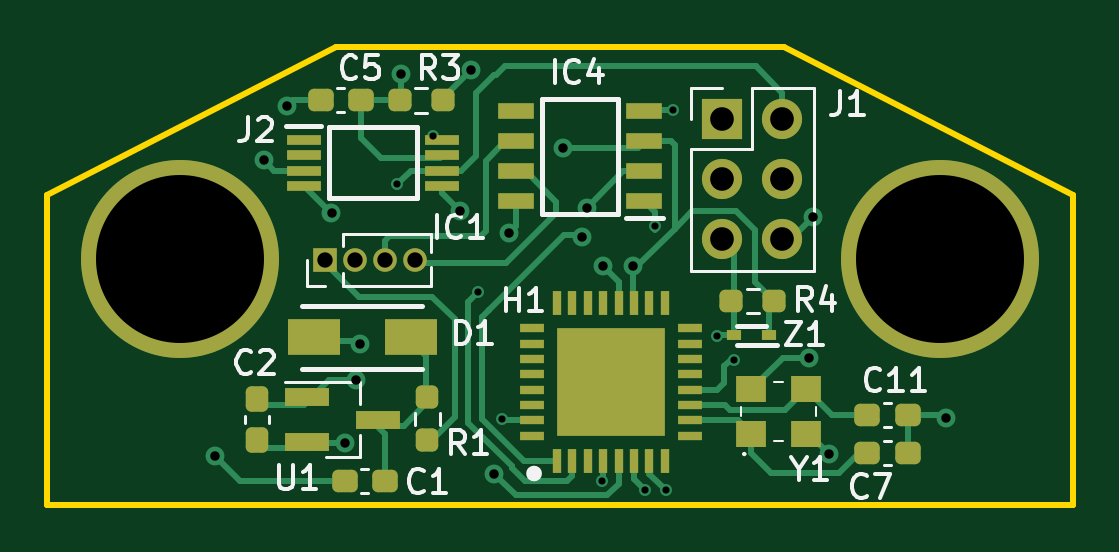
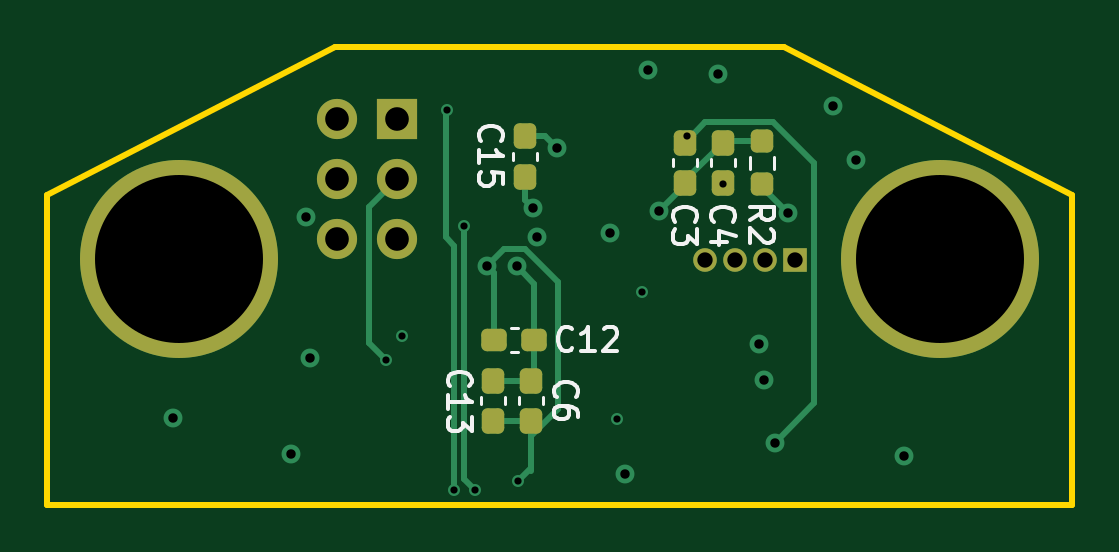
Circuit board: 12 layer files. Board 43.4 x 19.4 mm.
- bottom_copper: CANduino-B_Cu.gbr (7634 bytes)
- bottom_mask: CANduino-B_Mask.gbr (2518 bytes)
- paste: CANduino-B_Paste.gbr (1972 bytes)
- bottom_silk: CANduino-B_Silkscreen.gbr (7232 bytes)
- outline: CANduino-Edge_Cuts.gbr (833 bytes)
- top_copper: CANduino-F_Cu.gbr (18501 bytes)
- top_mask: CANduino-F_Mask.gbr (4678 bytes)
- paste: CANduino-F_Paste.gbr (4132 bytes)
- top_silk: CANduino-F_Silkscreen.gbr (13239 bytes)
- inner_copper: CANduino-In1_Cu.gbr (60321 bytes)
- inner_copper: CANduino-In2_Cu.gbr (3728 bytes)
- drill: CANduino.drl (1023 bytes)

=== bottom_copper: CANduino-B_Cu.gbr (7634 bytes, source omitted) ===
=== bottom_mask: CANduino-B_Mask.gbr (2518 bytes, source withheld) ===
=== paste: CANduino-B_Paste.gbr (1972 bytes, source withheld) ===
=== bottom_silk: CANduino-B_Silkscreen.gbr (7232 bytes, source omitted) ===
=== outline: CANduino-Edge_Cuts.gbr ===
%TF.GenerationSoftware,KiCad,Pcbnew,(5.99.0-8996-g10442b98df)*%
%TF.CreationDate,2021-04-19T08:50:07+01:00*%
%TF.ProjectId,CANduino,43414e64-7569-46e6-9f2e-6b696361645f,rev?*%
%TF.SameCoordinates,Original*%
%TF.FileFunction,Profile,NP*%
%FSLAX46Y46*%
G04 Gerber Fmt 4.6, Leading zero omitted, Abs format (unit mm)*
G04 Created by KiCad (PCBNEW (5.99.0-8996-g10442b98df)) date 2021-04-19 08:50:07*
%MOMM*%
%LPD*%
G01*
G04 APERTURE LIST*
%TA.AperFunction,Profile*%
%ADD10C,0.254000*%
%TD*%
G04 APERTURE END LIST*
D10*
X189346840Y-120045996D02*
X189346840Y-106934000D01*
X158150001Y-100649989D02*
X145950000Y-106937404D01*
X145950000Y-120045996D02*
X189346840Y-120045996D01*
X158150001Y-100649989D02*
X177150039Y-100649989D01*
X145950000Y-120045988D02*
X145950000Y-106937404D01*
X189346840Y-106934000D02*
X177150039Y-100649989D01*
M02*

=== top_copper: CANduino-F_Cu.gbr (18501 bytes, source omitted) ===
=== top_mask: CANduino-F_Mask.gbr ===
%TF.GenerationSoftware,KiCad,Pcbnew,(5.99.0-8996-g10442b98df)*%
%TF.CreationDate,2021-04-19T08:50:07+01:00*%
%TF.ProjectId,CANduino,43414e64-7569-46e6-9f2e-6b696361645f,rev?*%
%TF.SameCoordinates,Original*%
%TF.FileFunction,Soldermask,Top*%
%TF.FilePolarity,Negative*%
%FSLAX46Y46*%
G04 Gerber Fmt 4.6, Leading zero omitted, Abs format (unit mm)*
G04 Created by KiCad (PCBNEW (5.99.0-8996-g10442b98df)) date 2021-04-19 08:50:07*
%MOMM*%
%LPD*%
G01*
G04 APERTURE LIST*
G04 Aperture macros list*
%AMRoundRect*
0 Rectangle with rounded corners*
0 $1 Rounding radius*
0 $2 $3 $4 $5 $6 $7 $8 $9 X,Y pos of 4 corners*
0 Add a 4 corners polygon primitive as box body*
4,1,4,$2,$3,$4,$5,$6,$7,$8,$9,$2,$3,0*
0 Add four circle primitives for the rounded corners*
1,1,$1+$1,$2,$3*
1,1,$1+$1,$4,$5*
1,1,$1+$1,$6,$7*
1,1,$1+$1,$8,$9*
0 Add four rect primitives between the rounded corners*
20,1,$1+$1,$2,$3,$4,$5,0*
20,1,$1+$1,$4,$5,$6,$7,0*
20,1,$1+$1,$6,$7,$8,$9,0*
20,1,$1+$1,$8,$9,$2,$3,0*%
G04 Aperture macros list end*
%ADD10R,1.300000X1.100000*%
%ADD11R,0.640000X0.420000*%
%ADD12RoundRect,0.237500X-0.250000X-0.237500X0.250000X-0.237500X0.250000X0.237500X-0.250000X0.237500X0*%
%ADD13O,1.700000X1.700000*%
%ADD14R,1.700000X1.700000*%
%ADD15R,4.600000X4.600000*%
%ADD16R,1.050000X0.350000*%
%ADD17R,0.350000X1.050000*%
%ADD18RoundRect,0.237500X-0.300000X-0.237500X0.300000X-0.237500X0.300000X0.237500X-0.300000X0.237500X0*%
%ADD19RoundRect,0.237500X0.237500X-0.250000X0.237500X0.250000X-0.237500X0.250000X-0.237500X-0.250000X0*%
%ADD20C,8.382000*%
%ADD21R,1.000000X1.000000*%
%ADD22O,1.000000X1.000000*%
%ADD23R,1.550000X0.700000*%
%ADD24R,1.900000X0.800000*%
%ADD25RoundRect,0.237500X0.237500X-0.300000X0.237500X0.300000X-0.237500X0.300000X-0.237500X-0.300000X0*%
%ADD26RoundRect,0.237500X0.300000X0.237500X-0.300000X0.237500X-0.300000X-0.237500X0.300000X-0.237500X0*%
%ADD27R,1.475000X0.450000*%
%ADD28R,2.200000X1.550000*%
G04 APERTURE END LIST*
D10*
%TO.C,Y1*%
X175750002Y-115149996D03*
X178050002Y-115149996D03*
X178050002Y-117049996D03*
X175750002Y-117049996D03*
%TD*%
D11*
%TO.C,Z1*%
X175000000Y-112875000D03*
X176500000Y-112875000D03*
%TD*%
D12*
%TO.C,R4*%
X176712500Y-111425000D03*
X174887500Y-111425000D03*
%TD*%
D13*
%TO.C,J1*%
X177065000Y-108805000D03*
X174525000Y-108805000D03*
X177065000Y-106265000D03*
X174525000Y-106265000D03*
X177065000Y-103725000D03*
D14*
X174525000Y-103725000D03*
%TD*%
D15*
%TO.C,H1*%
X169799991Y-114850012D03*
D16*
X166449991Y-117125012D03*
X166449991Y-116475012D03*
X166449991Y-115825012D03*
X166449991Y-115175012D03*
X166449991Y-114525012D03*
X166449991Y-113875012D03*
X166449991Y-113225012D03*
X166449991Y-112575012D03*
D17*
X167524991Y-111500012D03*
X168174991Y-111500012D03*
X168824991Y-111500012D03*
X169474991Y-111500012D03*
X170124991Y-111500012D03*
X170774991Y-111500012D03*
X171424991Y-111500012D03*
X172074991Y-111500012D03*
D16*
X173149991Y-112575012D03*
X173149991Y-113225012D03*
X173149991Y-113875012D03*
X173149991Y-114525012D03*
X173149991Y-115175012D03*
X173149991Y-115825012D03*
X173149991Y-116475012D03*
X173149991Y-117125012D03*
D17*
X172074991Y-118200012D03*
X171424991Y-118200012D03*
X170774991Y-118200012D03*
X170124991Y-118200012D03*
X169474991Y-118200012D03*
X168824991Y-118200012D03*
X168174991Y-118200012D03*
X167524991Y-118200012D03*
%TD*%
D18*
%TO.C,C11*%
X182362500Y-116250000D03*
X180637500Y-116250000D03*
%TD*%
%TO.C,C7*%
X182362500Y-117850000D03*
X180637500Y-117850000D03*
%TD*%
D19*
%TO.C,R1*%
X162025000Y-117312500D03*
X162025000Y-115487500D03*
%TD*%
D20*
%TO.C,H3*%
X183750001Y-109649895D03*
%TD*%
D21*
%TO.C,J2*%
X157690000Y-109675000D03*
D22*
X158960000Y-109675000D03*
X160230000Y-109675000D03*
X161500000Y-109675000D03*
%TD*%
D23*
%TO.C,IC4*%
X171224993Y-107204993D03*
X171224993Y-105934993D03*
X171224993Y-104664993D03*
X171224993Y-103394993D03*
X165774993Y-103394993D03*
X165774993Y-104664993D03*
X165774993Y-105934993D03*
X165774993Y-107204993D03*
%TD*%
D24*
%TO.C,U1*%
X156925007Y-115500008D03*
X156925007Y-117400008D03*
X159925007Y-116450008D03*
%TD*%
D25*
%TO.C,C2*%
X154825000Y-117312500D03*
X154825000Y-115587500D03*
%TD*%
D26*
%TO.C,C1*%
X160252500Y-119050000D03*
X158527500Y-119050000D03*
%TD*%
%TO.C,C5*%
X159237500Y-102925000D03*
X157512500Y-102925000D03*
%TD*%
D27*
%TO.C,IC1*%
X156797000Y-104600000D03*
X156797000Y-105250000D03*
X156797000Y-105900000D03*
X156797000Y-106550000D03*
X162673000Y-106550000D03*
X162673000Y-105900000D03*
X162673000Y-105250000D03*
X162673000Y-104600000D03*
%TD*%
D28*
%TO.C,D1*%
X157225000Y-112950000D03*
X161325000Y-112950000D03*
%TD*%
D12*
%TO.C,R3*%
X160862500Y-102925000D03*
X162687500Y-102925000D03*
%TD*%
D20*
%TO.C,H2*%
X151550693Y-109649898D03*
%TD*%
M02*

=== paste: CANduino-F_Paste.gbr ===
%TF.GenerationSoftware,KiCad,Pcbnew,(5.99.0-8996-g10442b98df)*%
%TF.CreationDate,2021-04-19T08:50:07+01:00*%
%TF.ProjectId,CANduino,43414e64-7569-46e6-9f2e-6b696361645f,rev?*%
%TF.SameCoordinates,Original*%
%TF.FileFunction,Paste,Top*%
%TF.FilePolarity,Positive*%
%FSLAX46Y46*%
G04 Gerber Fmt 4.6, Leading zero omitted, Abs format (unit mm)*
G04 Created by KiCad (PCBNEW (5.99.0-8996-g10442b98df)) date 2021-04-19 08:50:07*
%MOMM*%
%LPD*%
G01*
G04 APERTURE LIST*
G04 Aperture macros list*
%AMRoundRect*
0 Rectangle with rounded corners*
0 $1 Rounding radius*
0 $2 $3 $4 $5 $6 $7 $8 $9 X,Y pos of 4 corners*
0 Add a 4 corners polygon primitive as box body*
4,1,4,$2,$3,$4,$5,$6,$7,$8,$9,$2,$3,0*
0 Add four circle primitives for the rounded corners*
1,1,$1+$1,$2,$3*
1,1,$1+$1,$4,$5*
1,1,$1+$1,$6,$7*
1,1,$1+$1,$8,$9*
0 Add four rect primitives between the rounded corners*
20,1,$1+$1,$2,$3,$4,$5,0*
20,1,$1+$1,$4,$5,$6,$7,0*
20,1,$1+$1,$6,$7,$8,$9,0*
20,1,$1+$1,$8,$9,$2,$3,0*%
G04 Aperture macros list end*
%ADD10R,1.300000X1.100000*%
%ADD11R,0.640000X0.420000*%
%ADD12RoundRect,0.237500X-0.250000X-0.237500X0.250000X-0.237500X0.250000X0.237500X-0.250000X0.237500X0*%
%ADD13R,4.600000X4.600000*%
%ADD14R,1.050000X0.350000*%
%ADD15R,0.350000X1.050000*%
%ADD16RoundRect,0.237500X-0.300000X-0.237500X0.300000X-0.237500X0.300000X0.237500X-0.300000X0.237500X0*%
%ADD17RoundRect,0.237500X0.237500X-0.250000X0.237500X0.250000X-0.237500X0.250000X-0.237500X-0.250000X0*%
%ADD18R,1.550000X0.700000*%
%ADD19R,1.900000X0.800000*%
%ADD20RoundRect,0.237500X0.237500X-0.300000X0.237500X0.300000X-0.237500X0.300000X-0.237500X-0.300000X0*%
%ADD21RoundRect,0.237500X0.300000X0.237500X-0.300000X0.237500X-0.300000X-0.237500X0.300000X-0.237500X0*%
%ADD22R,1.475000X0.450000*%
%ADD23R,2.200000X1.550000*%
G04 APERTURE END LIST*
D10*
%TO.C,Y1*%
X175750002Y-115149996D03*
X178050002Y-115149996D03*
X178050002Y-117049996D03*
X175750002Y-117049996D03*
%TD*%
D11*
%TO.C,Z1*%
X175000000Y-112875000D03*
X176500000Y-112875000D03*
%TD*%
D12*
%TO.C,R4*%
X176712500Y-111425000D03*
X174887500Y-111425000D03*
%TD*%
D13*
%TO.C,H1*%
X169799991Y-114850012D03*
D14*
X166449991Y-117125012D03*
X166449991Y-116475012D03*
X166449991Y-115825012D03*
X166449991Y-115175012D03*
X166449991Y-114525012D03*
X166449991Y-113875012D03*
X166449991Y-113225012D03*
X166449991Y-112575012D03*
D15*
X167524991Y-111500012D03*
X168174991Y-111500012D03*
X168824991Y-111500012D03*
X169474991Y-111500012D03*
X170124991Y-111500012D03*
X170774991Y-111500012D03*
X171424991Y-111500012D03*
X172074991Y-111500012D03*
D14*
X173149991Y-112575012D03*
X173149991Y-113225012D03*
X173149991Y-113875012D03*
X173149991Y-114525012D03*
X173149991Y-115175012D03*
X173149991Y-115825012D03*
X173149991Y-116475012D03*
X173149991Y-117125012D03*
D15*
X172074991Y-118200012D03*
X171424991Y-118200012D03*
X170774991Y-118200012D03*
X170124991Y-118200012D03*
X169474991Y-118200012D03*
X168824991Y-118200012D03*
X168174991Y-118200012D03*
X167524991Y-118200012D03*
%TD*%
D16*
%TO.C,C11*%
X182362500Y-116250000D03*
X180637500Y-116250000D03*
%TD*%
%TO.C,C7*%
X182362500Y-117850000D03*
X180637500Y-117850000D03*
%TD*%
D17*
%TO.C,R1*%
X162025000Y-117312500D03*
X162025000Y-115487500D03*
%TD*%
D18*
%TO.C,IC4*%
X171224993Y-107204993D03*
X171224993Y-105934993D03*
X171224993Y-104664993D03*
X171224993Y-103394993D03*
X165774993Y-103394993D03*
X165774993Y-104664993D03*
X165774993Y-105934993D03*
X165774993Y-107204993D03*
%TD*%
D19*
%TO.C,U1*%
X156925007Y-115500008D03*
X156925007Y-117400008D03*
X159925007Y-116450008D03*
%TD*%
D20*
%TO.C,C2*%
X154825000Y-117312500D03*
X154825000Y-115587500D03*
%TD*%
D21*
%TO.C,C1*%
X160252500Y-119050000D03*
X158527500Y-119050000D03*
%TD*%
%TO.C,C5*%
X159237500Y-102925000D03*
X157512500Y-102925000D03*
%TD*%
D22*
%TO.C,IC1*%
X156797000Y-104600000D03*
X156797000Y-105250000D03*
X156797000Y-105900000D03*
X156797000Y-106550000D03*
X162673000Y-106550000D03*
X162673000Y-105900000D03*
X162673000Y-105250000D03*
X162673000Y-104600000D03*
%TD*%
D23*
%TO.C,D1*%
X157225000Y-112950000D03*
X161325000Y-112950000D03*
%TD*%
D12*
%TO.C,R3*%
X160862500Y-102925000D03*
X162687500Y-102925000D03*
%TD*%
M02*

=== top_silk: CANduino-F_Silkscreen.gbr (13239 bytes, source omitted) ===
=== inner_copper: CANduino-In1_Cu.gbr (60321 bytes, source omitted) ===
=== inner_copper: CANduino-In2_Cu.gbr ===
%TF.GenerationSoftware,KiCad,Pcbnew,(5.99.0-8996-g10442b98df)*%
%TF.CreationDate,2021-04-19T08:50:07+01:00*%
%TF.ProjectId,CANduino,43414e64-7569-46e6-9f2e-6b696361645f,rev?*%
%TF.SameCoordinates,Original*%
%TF.FileFunction,Copper,L3,Inr*%
%TF.FilePolarity,Positive*%
%FSLAX46Y46*%
G04 Gerber Fmt 4.6, Leading zero omitted, Abs format (unit mm)*
G04 Created by KiCad (PCBNEW (5.99.0-8996-g10442b98df)) date 2021-04-19 08:50:07*
%MOMM*%
%LPD*%
G01*
G04 APERTURE LIST*
%TA.AperFunction,ComponentPad*%
%ADD10O,1.700000X1.700000*%
%TD*%
%TA.AperFunction,ComponentPad*%
%ADD11R,1.700000X1.700000*%
%TD*%
%TA.AperFunction,ComponentPad*%
%ADD12C,8.382000*%
%TD*%
%TA.AperFunction,ComponentPad*%
%ADD13R,1.000000X1.000000*%
%TD*%
%TA.AperFunction,ComponentPad*%
%ADD14O,1.000000X1.000000*%
%TD*%
%TA.AperFunction,ViaPad*%
%ADD15C,0.508000*%
%TD*%
%TA.AperFunction,ViaPad*%
%ADD16C,0.800000*%
%TD*%
%TA.AperFunction,Conductor*%
%ADD17C,0.250000*%
%TD*%
G04 APERTURE END LIST*
D10*
%TO.N,GND*%
%TO.C,J1*%
X177065000Y-108805000D03*
%TO.N,/mcu/RESET*%
X174525000Y-108805000D03*
%TO.N,/mcu/ICSP_MOSI*%
X177065000Y-106265000D03*
%TO.N,/mcu/ICSP_SCK*%
X174525000Y-106265000D03*
%TO.N,5V_USB*%
X177065000Y-103725000D03*
D11*
%TO.N,/mcu/ICSP_MISO*%
X174525000Y-103725000D03*
%TD*%
D12*
%TO.N,N/C*%
%TO.C,H3*%
X183750001Y-109649895D03*
%TD*%
D13*
%TO.N,+12V*%
%TO.C,J2*%
X157690000Y-109675000D03*
D14*
%TO.N,GND*%
X158960000Y-109675000D03*
%TO.N,CANL*%
X160230000Y-109675000D03*
%TO.N,CANH*%
X161500000Y-109675000D03*
%TD*%
D12*
%TO.N,N/C*%
%TO.C,H2*%
X151550693Y-109649898D03*
%TD*%
D15*
%TO.N,/mcu/ICSP_MOSI*%
X164175008Y-111049994D03*
D16*
%TO.N,/mcu/ICSP_MISO*%
X168588339Y-108713339D03*
D15*
%TO.N,/mcu/ICSP_SCK*%
X175000006Y-113900001D03*
D16*
%TO.N,5V_CAR*%
X158550000Y-117425000D03*
%TO.N,GND*%
X153050000Y-118000000D03*
D15*
%TO.N,/mcu/TXCAN*%
X171675000Y-108250000D03*
%TO.N,/mcu/RXCAN*%
X172425004Y-103350009D03*
%TO.N,/mcu/RESET*%
X165200000Y-116400000D03*
X174300007Y-112900003D03*
D16*
%TO.N,GND*%
X163900000Y-101625000D03*
D15*
%TO.N,5V_USB*%
X160749996Y-106474997D03*
%TO.N,5V_CAR*%
X162275000Y-104425000D03*
D16*
%TO.N,+5V*%
X160925000Y-101825000D03*
%TO.N,Net-(IC1-Pad4)*%
X157975000Y-107700000D03*
%TO.N,GND*%
X156075000Y-103175000D03*
X155100000Y-105450000D03*
X163425000Y-107600000D03*
%TO.N,+5V*%
X167775000Y-104925000D03*
%TO.N,GND*%
X168775000Y-107475000D03*
X165500000Y-108525000D03*
X159200000Y-113225000D03*
X159000000Y-114775000D03*
X164875000Y-118725000D03*
D15*
%TO.N,/mcu/RXCAN*%
X172125005Y-119425009D03*
%TO.N,/mcu/TXCAN*%
X171226429Y-119421580D03*
D16*
%TO.N,GND*%
X169450000Y-109950000D03*
D15*
%TO.N,+5V*%
X169425010Y-119050003D03*
D16*
X170725000Y-109950000D03*
%TO.N,GND*%
X179025000Y-117900000D03*
X184000000Y-116375000D03*
X178200000Y-113825000D03*
X178375000Y-107875000D03*
%TD*%
D17*
%TO.N,/mcu/ICSP_MOSI*%
X176264017Y-106265000D02*
X177065000Y-106265000D01*
X169825079Y-109061345D02*
X171386424Y-107500000D01*
X169313350Y-109061345D02*
X169825079Y-109061345D01*
X164595147Y-110629853D02*
X167744842Y-110629853D01*
X167744842Y-110629853D02*
X169313350Y-109061345D01*
X171386424Y-107500000D02*
X175029017Y-107500000D01*
X175029017Y-107500000D02*
X176264017Y-106265000D01*
X164175000Y-111050000D02*
X164595147Y-110629853D01*
%TO.N,/mcu/ICSP_MISO*%
X168588339Y-108713339D02*
X169429903Y-107871775D01*
X169429903Y-107871775D02*
X170378225Y-107871775D01*
X170378225Y-107871775D02*
X174525000Y-103725000D01*
%TO.N,/mcu/RESET*%
X165275000Y-116350000D02*
X165175000Y-116450000D01*
X174300007Y-112900003D02*
X168724997Y-112900003D01*
X168724997Y-112900003D02*
X165275000Y-116350000D01*
%TO.N,+5V*%
X164025000Y-104925000D02*
X160925000Y-101825000D01*
X167775000Y-104925000D02*
X164025000Y-104925000D01*
%TD*%
M02*

=== drill: CANduino.drl ===
M48
; DRILL file {KiCad (5.99.0-8996-g10442b98df)} date 04/19/21 08:50:08
; FORMAT={-:-/ absolute / inch / decimal}
; #@! TF.CreationDate,2021-04-19T08:50:08+01:00
; #@! TF.GenerationSoftware,Kicad,Pcbnew,(5.99.0-8996-g10442b98df)
FMAT,2
INCH
T1C0.0120
T2C0.0157
T3C0.0256
T4C0.0394
T5C0.2800
%
G90
G05
T1
X6.3287Y-4.1919
X6.3888Y-4.1112
X6.4636Y-4.372
X6.5039Y-4.5827
X6.6703Y-4.687
X6.7412Y-4.7016
X6.7589Y-4.2618
X6.7766Y-4.7018
X6.7884Y-4.0689
X6.8622Y-4.4449
X6.8898Y-4.4843
T2
X6.0256Y-4.6457
X6.1063Y-4.1516
X6.1447Y-4.062
X6.2195Y-4.2402
X6.2421Y-4.623
X6.2598Y-4.5187
X6.2677Y-4.4577
X6.3356Y-4.0089
X6.4341Y-4.2362
X6.4528Y-4.001
X6.4911Y-4.6742
X6.5157Y-4.2726
X6.6053Y-4.1309
X6.6373Y-4.2801
X6.6447Y-4.2313
X6.6713Y-4.3287
X6.7215Y-4.3287
X7.0157Y-4.4813
X7.0226Y-4.247
X7.0482Y-4.6417
X7.2441Y-4.5817
T3
X6.2083Y-4.3179
X6.2583Y-4.3179
X6.3083Y-4.3179
X6.3583Y-4.3179
T4
X6.8711Y-4.0837
X6.8711Y-4.1837
X6.8711Y-4.2837
X6.9711Y-4.0837
X6.9711Y-4.1837
X6.9711Y-4.2837
T5
X5.9666Y-4.3169
X7.2343Y-4.3169
T0
M30

